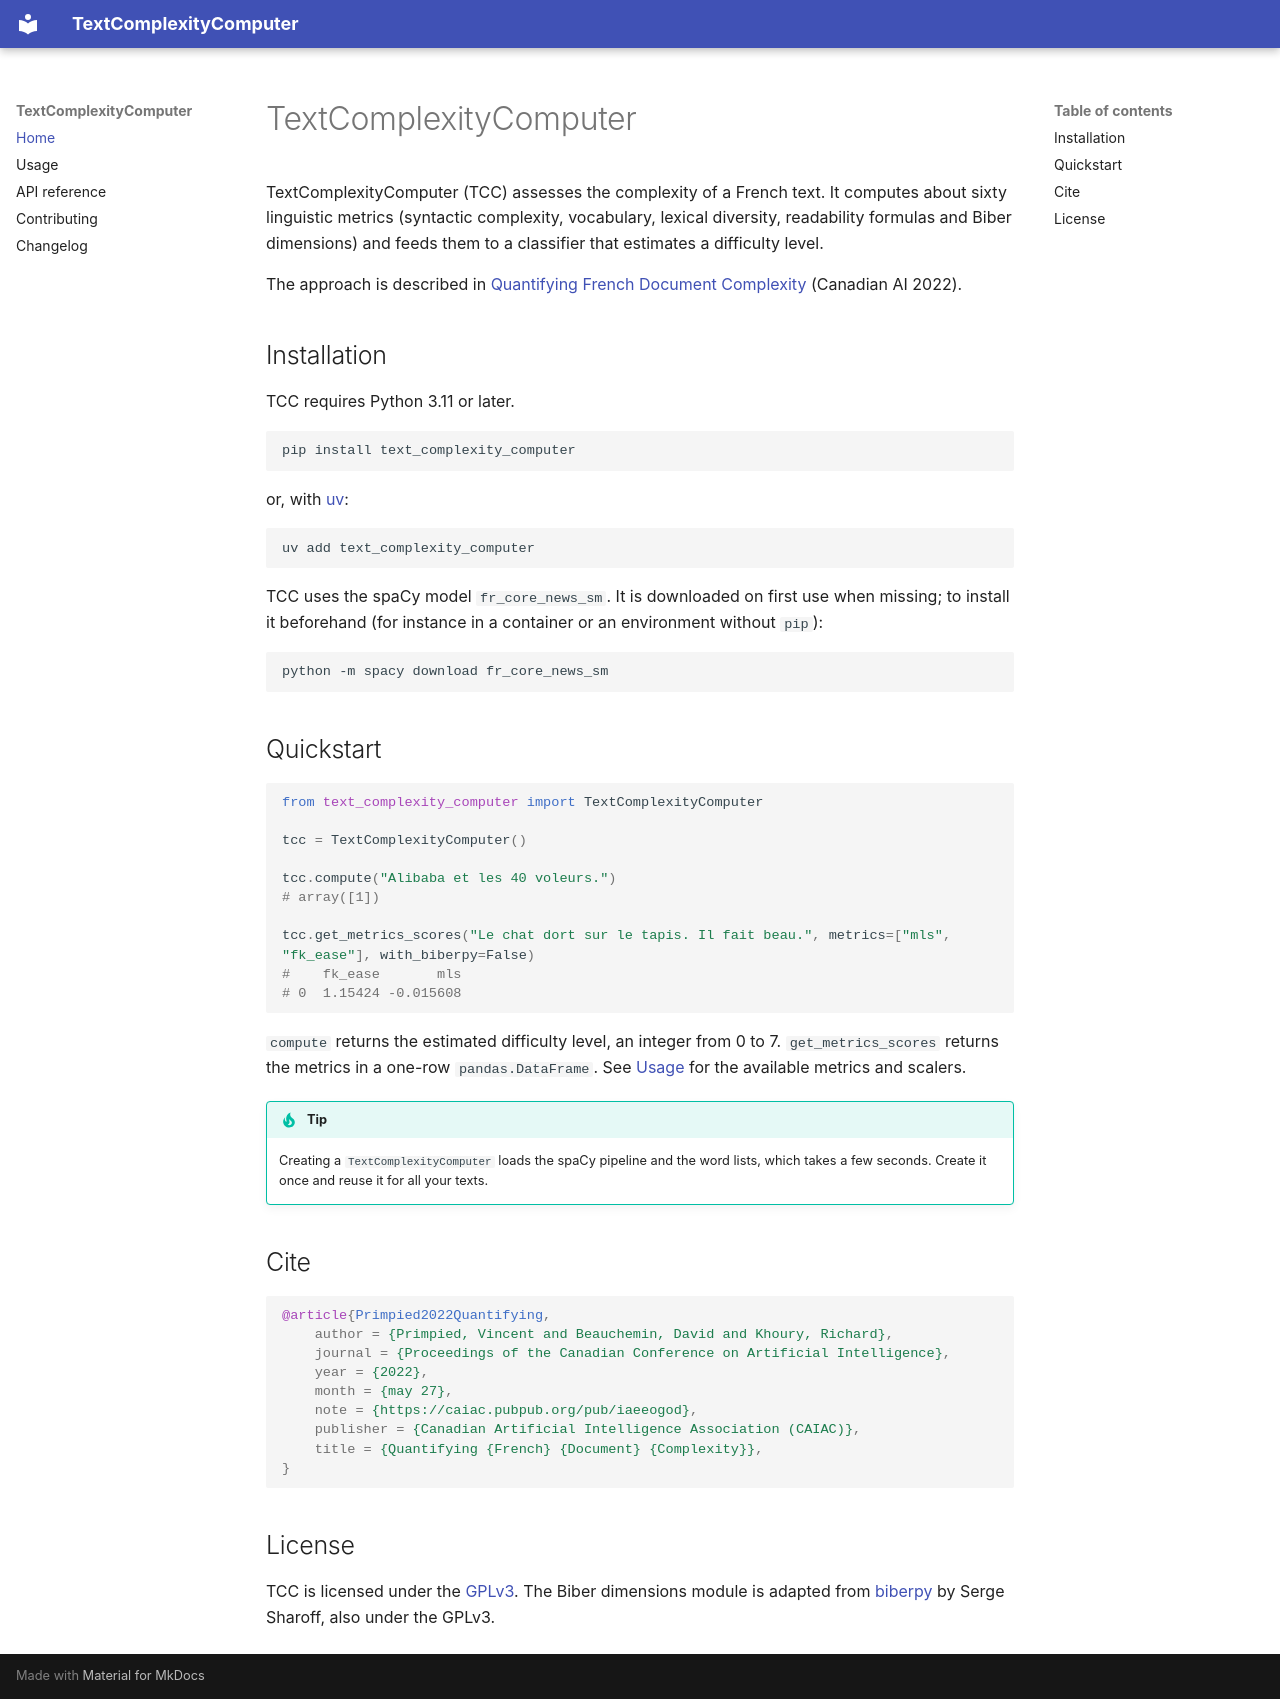

repository: GRAAL-Research/tcc · page: index.html · generator: mkdocs

# TextComplexityComputer

TextComplexityComputer (TCC) assesses the complexity of a French text. It computes about sixty linguistic metrics
(syntactic complexity, vocabulary, lexical diversity, readability formulas and Biber dimensions) and feeds them to a
classifier that estimates a difficulty level.

The approach is described in
[Quantifying French Document Complexity](https://caiac.pubpub.org/pub/iaeeogod) (Canadian AI 2022).

## Installation

TCC requires Python 3.11 or later.

```sh
pip install text_complexity_computer
```

or, with [uv](https://docs.astral.sh/uv/):

```sh
uv add text_complexity_computer
```

TCC uses the spaCy model `fr_core_news_sm`. It is downloaded on first use when missing; to install it beforehand
(for instance in a container or an environment without `pip`):

```sh
python -m spacy download fr_core_news_sm
```

## Quickstart

```python
from text_complexity_computer import TextComplexityComputer

tcc = TextComplexityComputer()

tcc.compute("Alibaba et les 40 voleurs.")
# array([1])

tcc.get_metrics_scores("Le chat dort sur le tapis. Il fait beau.", metrics=["mls", "fk_ease"], with_biberpy=False)
#    fk_ease       mls
# 0  1.15424 -0.015608
```

`compute` returns the estimated difficulty level, an integer from 0 to 7. `get_metrics_scores` returns the metrics in
a one-row `pandas.DataFrame`. See [Usage](usage.md) for the available metrics and scalers.

!!! tip
    Creating a `TextComplexityComputer` loads the spaCy pipeline and the word lists, which takes a few seconds. Create
    it once and reuse it for all your texts.

## Cite

```bibtex
@article{Primpied2022Quantifying,
    author = {Primpied, Vincent and Beauchemin, David and Khoury, Richard},
    journal = {Proceedings of the Canadian Conference on Artificial Intelligence},
    year = {2022},
    month = {may 27},
    note = {https://caiac.pubpub.org/pub/iaeeogod},
    publisher = {Canadian Artificial Intelligence Association (CAIAC)},
    title = {Quantifying {French} {Document} {Complexity}},
}
```

## License

TCC is licensed under the [GPLv3](https://github.com/GRAAL-Research/tcc/blob/main/LICENSE.txt). The Biber
dimensions module is adapted from [biberpy](https://github.com/ssharoff/biberpy) by Serge Sharoff, also under the GPLv3.
